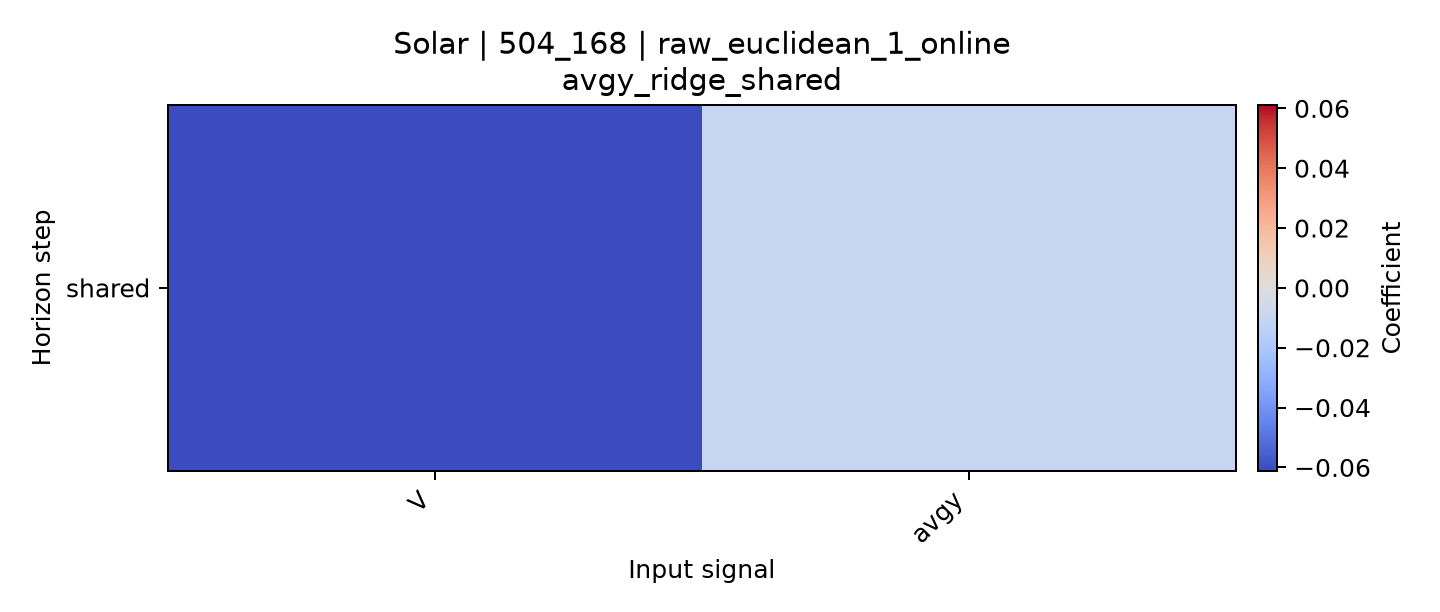

Values plotted in this chart, from the file beside it:
horizon, V, avgy
shared, -0.06112, -0.009841
